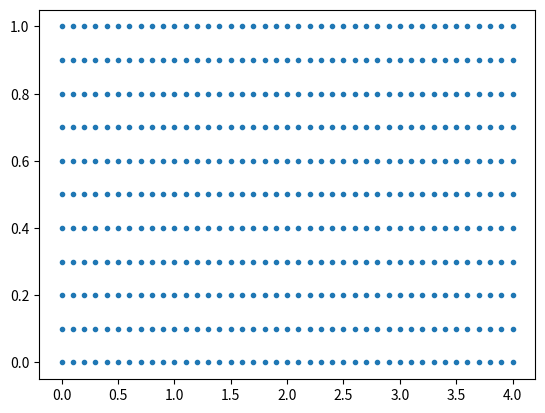

This figure's Python source:
#!/usr/bin/env python3
# -*- coding: utf-8 -*-
"""
[redacted]
"""

import numpy as np
import matplotlib.pyplot as plt
from matplotlib.collections import LineCollection


class FiniteElementsAnalysis:

    def __init__(self, lenX, lenY, n_elemX, n_elemY, poisson, thickness):

        self.lenX = lenX                     # length of the beam
        self.lenY = lenY                     # hight of the beam
        self.n_elemX = n_elemX               # number of elements along x-axis
        self.n_elemY = n_elemY               # number of elements along y-axis
        self.poisson = poisson               # poisson ratio
        self.thickness = thickness           # thickness of beam
        self.element_nodes = []
        self.elem_dofs = []
        self.g_dofs = 2 * (n_elemX + 1) * (n_elemY + 1) # global degrees of freedom

    def rectangular_mesh(self):
        """  
        Method for discretizing the domain using quadrilateral elements. Returns a 2d list of shape (num_of_elements, 4)
[redacted]
        """

        j = 1
        i = 1
        i1 = 0
        counter = 0

        for j in range(self.n_elemY):
            for i in range(self.n_elemX):
                counter += 1
                if i == 0 and j == 0:
                    i1 = 1
                else:
                    i1 += 1
                i2 = i1 + 1
                i4 = i1 + self.n_elemX + 1
                i3 = i2 + self.n_elemX + 1
                self.element_nodes.append([i1, i2, i3, i4])
            i1 += 1
            i2 += 1
        self.element_nodes = np.array(self.element_nodes)



    def get_dofs(self):
        '''
        Returns a list with the dofs of an element
        '''
        for j in range(len(self.element_nodes)):
            dofs = []
            for i in self.element_nodes[j]:
                dofs.append(2*i - 1)
                dofs.append(2*i)
            self.elem_dofs.append(dofs)
        self.elem_dofs = np.array(self.elem_dofs) - 1


    def local_stiffness_matrix(self, E):
        """
        Calculates the stiffness matrix of a quadrilateral element
        """
        a = self.lenX / (2 * self.n_elemX)
        b = self.lenY / (2 * self.n_elemY)
        r = a/b
        rho = (1 - self.poisson)/2
        mu = (1 + self.poisson) * 3/2
        lamda = (1 - 3*self.poisson)/2

        k = np.zeros((8, 8))

        k[0, 0] = k[2, 2] = k[4, 4] = k[6, 6] = 4/r + 4*rho*r
        k[1, 1] = k[3, 3] = k[5, 5] = k[7, 7] = 4*r + 4*rho/r
        k[2, 0] = k[0, 2] = k[6, 4] = k[4, 6] = -4/r + 2*rho*r
        k[4, 0] = k[0, 4] = k[6, 2] = k[2, 6] = -2/r - 2*rho*r
        k[6, 0] = k[0, 6] = k[4, 2] = k[2, 4] = 2/r - 4*rho*r
        k[3, 1] = k[1, 3] = k[7, 5] = k[5, 7] = 2*r - 4*rho/r
        k[5, 1] = k[1, 5] = k[7, 3] = k[3, 7] = -2*r - 2*rho/r
        k[7, 1] = k[1, 7] = k[5, 3] = k[3, 5] = -4*r + 2*rho/r
        k[1, 0] = k[0, 1] = k[7, 2] = k[2, 7] = k[6,3] = k[3, 6] = k[5, 4] = k[4, 5] = mu
        k[3, 0] = k[0, 3] = k[6, 1] = k[1, 6] = k[5,2] = k[2, 5] = k[7, 4] = k[4, 7] = -lamda
        k[5, 0] = k[0, 5] = k[4, 1] = k[1, 4] = k[3,2] = k[2, 3] = k[7, 6] = k[6, 7] = -mu
        k[7, 0] = k[0, 7] = k[1, 2] = k[2, 1] = k[4,3] = k[3, 4] = k[6, 5] = k[5, 6] = lamda

        return E * self.thickness / (12 * (1 - self.poisson**2)) * k
    

    def get_element_global_stiffness(self, element_dof, E):
        """
        For a given element (defined by its dofs) the method returns its global stiffness matrix
        """

        k_element_local = self.local_stiffness_matrix(E)
        self.k_element_glob = np.zeros((self.g_dofs, self.g_dofs))
        c1 = 0
        for i in element_dof:
            c2 = 0
            for j in element_dof:
                self.k_element_glob[i, j] = k_element_local[c1, c2]
                c2 += 1
            c1 += 1

        return self.k_element_glob

    def get_global_stiffness(self, young_modulus):
        """
        Returns the global stiffness matrix of the system. But first the global stiffness matrix of each element must be calculated
        """
        self.global_stiffness = np.zeros((self.g_dofs, self.g_dofs))
        for el in range(len(self.elem_dofs)):
            element_global_stiffness = self.get_element_global_stiffness(element_dof=self.elem_dofs[el], E=young_modulus)
            self.global_stiffness += element_global_stiffness

    def set_boundary_conditions(self):
        """
        Returns a list which contains the dofs of the left edge of the beam.
        If we want to set different boundary conditions, we should adjust the content of this list to include the dofs we want to constrain.
        """
        self.constrained_dofs = np.unique(self.elem_dofs[::self.n_elemX][:, [0, 1, -2, -1]]) # constrains the left edge
        # self.constrained_dofs = np.unique(self.elem_dofs[self.n_elemX-1::self.n_elemX][:, 2:6]) # constrains the right edge
        # self.constrained_dofs = np.array(sorted(np.concatenate
        # (
        #     (np.unique(self.elem_dofs[::self.n_elemX][:, [0, 1, -2, -1]]),
        #     np.unique(self.elem_dofs[self.n_elemX-1::self.n_elemX][:, 2:6]))))
        # )

    def set_force_vector(self, load):
        """
        Returns the forces field. In this example the load is applied to the vertical direction (negative-y) of the upper right node (last dof of the system).
        If we want to change the loading condition we should adjust the content of this list to include the dofs we want to carry loads.
        """
        self.forces = np.zeros(self.g_dofs) # Define the external force vector
        self.forces[-1] = -load # the load is applied to the last dof - direction to negative y
        # self.forces[-2] = -5 * load
        # self.forces[-int((2*self.n_elemX + 1) / 2) + 1] = -load  # the load is applied to the middle-point of the upper surface - direction to negative y

    def get_displacements(self):
        """
        Returns the displacement field
        """
        for i in self.constrained_dofs:               # For each constrained dof i, set the elements of i-row & i-column
            self.global_stiffness[:, i] = 0           # of the global stiffness matrix to zero
            self.global_stiffness[i, :] = 0           # Assign a very large positive number to the i-diagonal element
            self.global_stiffness[i, i] = 1e10

        # Compute the displacement vector
        self.displacements = np.dot(np.linalg.inv(self.global_stiffness), self.forces)  # U = K^-1 * P
        self.displacements = self.displacements.reshape(self.n_elemY + 1, self.n_elemX + 1, 2)
        print(f"Displacement of the bottom right corner of the beam (m):\n{self.displacements[0][-1][1]}")


    def mesh_plot(self):

        nx, ny = (self.n_elemX + 1, self.n_elemY + 1)

        x = np.linspace(0, self.lenX, nx)
        y = np.linspace(0, self.lenY, ny)
        xv, yv = np.meshgrid(x, y)
        plt.scatter(xv, yv, marker=".")

        segs1 = np.stack((xv, yv), axis=2)
        segs2 = segs1.transpose(1,0,2)
        segs3 = segs1 + self.displacements
        segs4 = segs2 + self.displacements.transpose(1,0,2)
        
        plt.figure(figsize=(9, 3))
        plt.xlim(xmin=-0.1, xmax=self.lenX+0.1)
        plt.ylim(ymin=-0.15, ymax=self.lenY+0.1)

        plt.gca().add_collection(LineCollection(segs1, colors='C0'))
        plt.gca().add_collection(LineCollection(segs2, colors='C0'))
        plt.gca().add_collection(LineCollection(segs3, colors='C3'))
        plt.gca().add_collection(LineCollection(segs4, colors='C3'))
        plt.title("Initial vs. Deformed structure")
        plt.savefig("initial_vs_deformed_structure.png")
        plt.close()


if __name__ == '__main__':

    fea = FiniteElementsAnalysis(n_elemX=40, n_elemY=10, lenX=4, lenY=1, poisson=0.3, thickness=0.2)

    fea.rectangular_mesh()
    fea.get_dofs()
    fea.get_global_stiffness(young_modulus=1e5)
    fea.set_boundary_conditions()
    fea.set_force_vector(load=10)
    fea.get_displacements()
    fea.mesh_plot()
